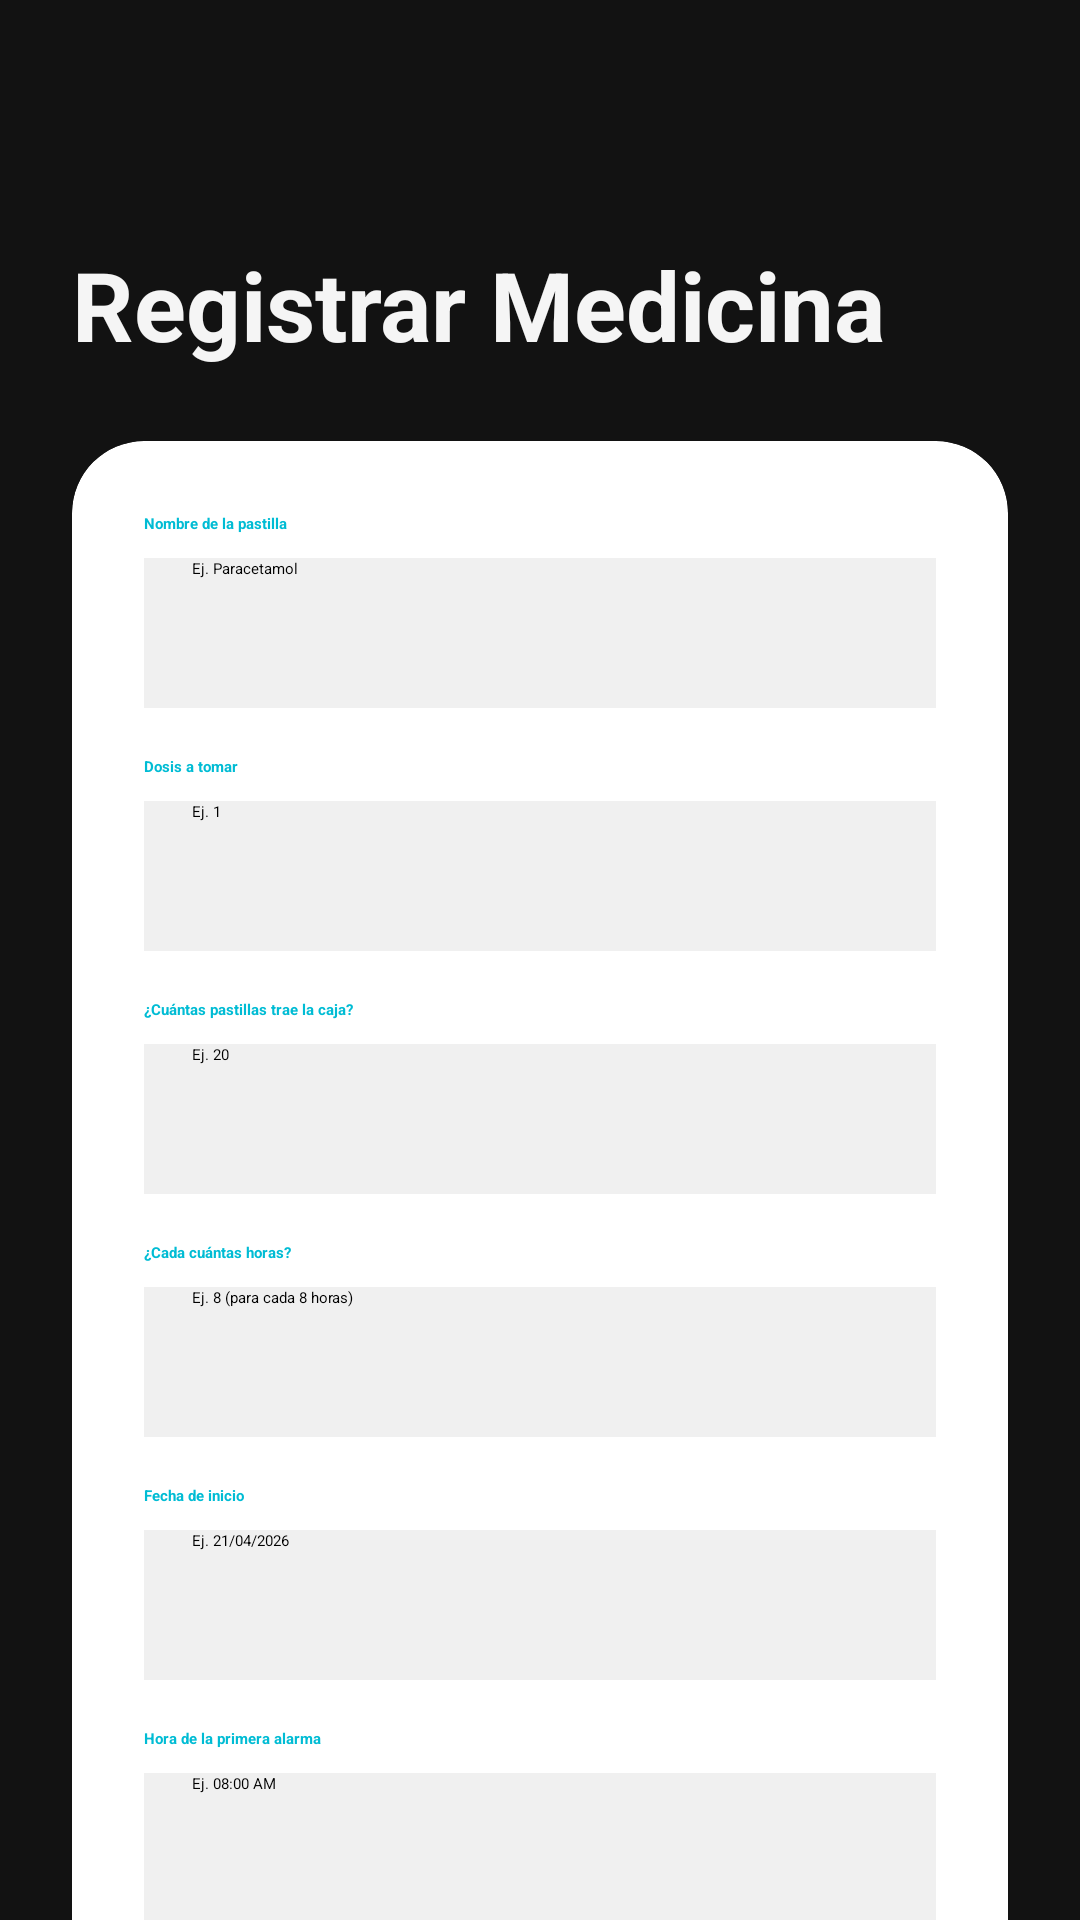

Layout XML and referenced resources for this Android screen:
<!-- AndroidManifest.xml: application theme Theme.RecordatorioDeMedicina -->
<!-- res/layout/activity_agregar_medicina.xml -->
<?xml version="1.0" encoding="utf-8"?>
<FrameLayout xmlns:android="http://schemas.android.com/apk/res/android"
    xmlns:app="http://schemas.android.com/apk/res-auto"
    android:layout_width="match_parent"
    android:layout_height="match_parent"
    android:background="#121212">

    <ImageView
        android:layout_width="match_parent"
        android:layout_height="match_parent"
        android:src="@drawable/pastillas"
        android:scaleType="centerCrop"
        android:alpha="0.2" />

    <ImageView
        android:id="@+id/btnVolver"
        android:layout_width="48dp"
        android:layout_height="48dp"
        android:layout_margin="16dp"
        android:padding="8dp"
        android:src="@drawable/ic_arrow_back"
        app:tint="#FFFFFF"
        android:background="?attr/selectableItemBackgroundBorderless"
        android:clickable="true"
        android:focusable="true"
        android:elevation="10dp"/>

    <ScrollView
        android:layout_width="match_parent"
        android:layout_height="match_parent"
        android:fillViewport="true"
        android:background="@android:color/transparent">

        <LinearLayout
            android:layout_width="match_parent"
            android:layout_height="wrap_content"
            android:orientation="vertical"
            android:padding="24dp">

            <TextView
                android:layout_width="wrap_content"
                android:layout_height="wrap_content"
                android:text="Registrar Medicina"
                android:textSize="32sp"
                android:textStyle="bold"
                android:textColor="@color/tech_white"
                android:layout_marginBottom="24dp"
                android:layout_marginTop="56dp"/>

            <androidx.cardview.widget.CardView
                android:layout_width="match_parent"
                android:layout_height="wrap_content"
                android:backgroundTint="@color/pure_white_surface"
                app:cardCornerRadius="24dp"
                app:cardElevation="8dp"
                android:layout_marginBottom="24dp">

                <LinearLayout
                    android:layout_width="match_parent"
                    android:layout_height="wrap_content"
                    android:orientation="vertical"
                    android:padding="24dp">

                    <TextView
                        android:layout_width="wrap_content"
                        android:layout_height="wrap_content"
                        android:text="Nombre de la pastilla"
                        android:textColor="@color/electric_technical_cyan"
                        android:textStyle="bold"
                        android:layout_marginBottom="8dp"/>
                    <EditText
                        android:id="@+id/etNombre"
                        android:layout_width="match_parent"
                        android:layout_height="50dp"
                        android:background="#F0F0F0"
                        android:paddingHorizontal="16dp"
                        android:hint="Ej. Paracetamol"
                        android:textColor="#000000"
                        android:layout_marginBottom="16dp"/>

                    <TextView
                        android:layout_width="wrap_content"
                        android:layout_height="wrap_content"
                        android:text="Dosis a tomar"
                        android:textColor="@color/electric_technical_cyan"
                        android:textStyle="bold"
                        android:layout_marginBottom="8dp"/>
                    <EditText
                        android:id="@+id/etCantidad"
                        android:layout_width="match_parent"
                        android:layout_height="50dp"
                        android:background="#F0F0F0"
                        android:paddingHorizontal="16dp"
                        android:hint="Ej. 1"
                        android:inputType="number"
                        android:textColor="#000000"
                        android:layout_marginBottom="16dp"/>

                    <TextView
                        android:layout_width="wrap_content"
                        android:layout_height="wrap_content"
                        android:text="¿Cuántas pastillas trae la caja?"
                        android:textColor="@color/electric_technical_cyan"
                        android:textStyle="bold"
                        android:layout_marginBottom="8dp"/>
                    <EditText
                        android:id="@+id/etInventario"
                        android:layout_width="match_parent"
                        android:layout_height="50dp"
                        android:background="#F0F0F0"
                        android:paddingHorizontal="16dp"
                        android:hint="Ej. 20"
                        android:inputType="number"
                        android:textColor="#000000"
                        android:layout_marginBottom="16dp"/>

                    <TextView
                        android:layout_width="wrap_content"
                        android:layout_height="wrap_content"
                        android:text="¿Cada cuántas horas?"
                        android:textColor="@color/electric_technical_cyan"
                        android:textStyle="bold"
                        android:layout_marginBottom="8dp"/>
                    <EditText
                        android:id="@+id/etFrecuencia"
                        android:layout_width="match_parent"
                        android:layout_height="50dp"
                        android:background="#F0F0F0"
                        android:paddingHorizontal="16dp"
                        android:hint="Ej. 8 (para cada 8 horas)"
                        android:inputType="number"
                        android:textColor="#000000"
                        android:layout_marginBottom="16dp"/>

                    <TextView
                        android:layout_width="wrap_content"
                        android:layout_height="wrap_content"
                        android:text="Fecha de inicio"
                        android:textColor="@color/electric_technical_cyan"
                        android:textStyle="bold"
                        android:layout_marginBottom="8dp"/>
                    <EditText
                        android:id="@+id/etFecha"
                        android:layout_width="match_parent"
                        android:layout_height="50dp"
                        android:background="#F0F0F0"
                        android:paddingHorizontal="16dp"
                        android:hint="Ej. 21/04/2026"
                        android:textColor="#000000"
                        android:layout_marginBottom="16dp"/>

                    <TextView
                        android:layout_width="wrap_content"
                        android:layout_height="wrap_content"
                        android:text="Hora de la primera alarma"
                        android:textColor="@color/electric_technical_cyan"
                        android:textStyle="bold"
                        android:layout_marginBottom="8dp"/>
                    <EditText
                        android:id="@+id/etHora"
                        android:layout_width="match_parent"
                        android:layout_height="50dp"
                        android:background="#F0F0F0"
                        android:paddingHorizontal="16dp"
                        android:hint="Ej. 08:00 AM"
                        android:textColor="#000000"
                        android:layout_marginBottom="16dp"/>

                    <TextView
                        android:layout_width="wrap_content"
                        android:layout_height="wrap_content"
                        android:text="Breve explicación / Nota (Opcional)"
                        android:textColor="@color/electric_technical_cyan"
                        android:textStyle="bold"
                        android:layout_marginBottom="8dp"/>
                    <EditText
                        android:id="@+id/etDescripcion"
                        android:layout_width="match_parent"
                        android:layout_height="80dp"
                        android:background="#F0F0F0"
                        android:paddingHorizontal="16dp"
                        android:paddingVertical="12dp"
                        android:gravity="top|start"
                        android:hint="Ej. Tomar con abundante agua después del almuerzo."
                        android:inputType="textMultiLine"
                        android:textColor="#000000"/>

                </LinearLayout>
            </androidx.cardview.widget.CardView>

            <androidx.appcompat.widget.AppCompatButton
                android:id="@+id/btnGuardarMedicina"
                android:layout_width="match_parent"
                android:layout_height="65dp"
                android:text="GUARDAR MEDICINA"
                android:textSize="18sp"
                android:textStyle="bold"
                android:textColor="#121212"
                android:background="@drawable/bg_gradiente_moderno"
                android:elevation="8dp"
                android:layout_marginBottom="30dp"/>

        </LinearLayout>
    </ScrollView>
</FrameLayout>
<!-- resources referenced by this layout -->
<resources>
  <color name="electric_technical_cyan">#00BCD4</color>
  <color name="pure_white_surface">#FFFFFF</color>
  <color name="tech_white">#F5F5F5</color>
  <!-- drawable bg_gradiente_moderno (drawable) -->
  <?xml version="1.0" encoding="utf-8"?>
  <shape xmlns:android="http://schemas.android.com/apk/res/android">
      <gradient
          android:startColor="#00C9FF"
          android:endColor="#92FE9D"
          android:angle="0" />
      <corners android:radius="32dp" />
  </shape>
  <style name="Theme.RecordatorioDeMedicina" parent="Base.Theme.RecordatorioDeMedicina" />
  <style name="Base.Theme.RecordatorioDeMedicina" parent="Theme.Material3.Dark.NoActionBar">
  
          <item name="android:windowBackground">@drawable/pattern_background</item>
  
          <item name="colorPrimary">@color/electric_medical_mint</item>
  
          <item name="android:statusBarColor">@color/technical_yellow</item>
          <item name="android:windowLightStatusBar">false</item> </style>
  <!-- drawable pattern_background (drawable) -->
  <?xml version="1.0" encoding="utf-8"?>
  <bitmap xmlns:android="http://schemas.android.com/apk/res/android"
      android:src="@drawable/pastillas"
      android:tileMode="repeat"
      android:dither="true"/>
  <color name="electric_medical_mint">#00E676</color>
  <color name="technical_yellow">#C6FF00</color>
</resources>
